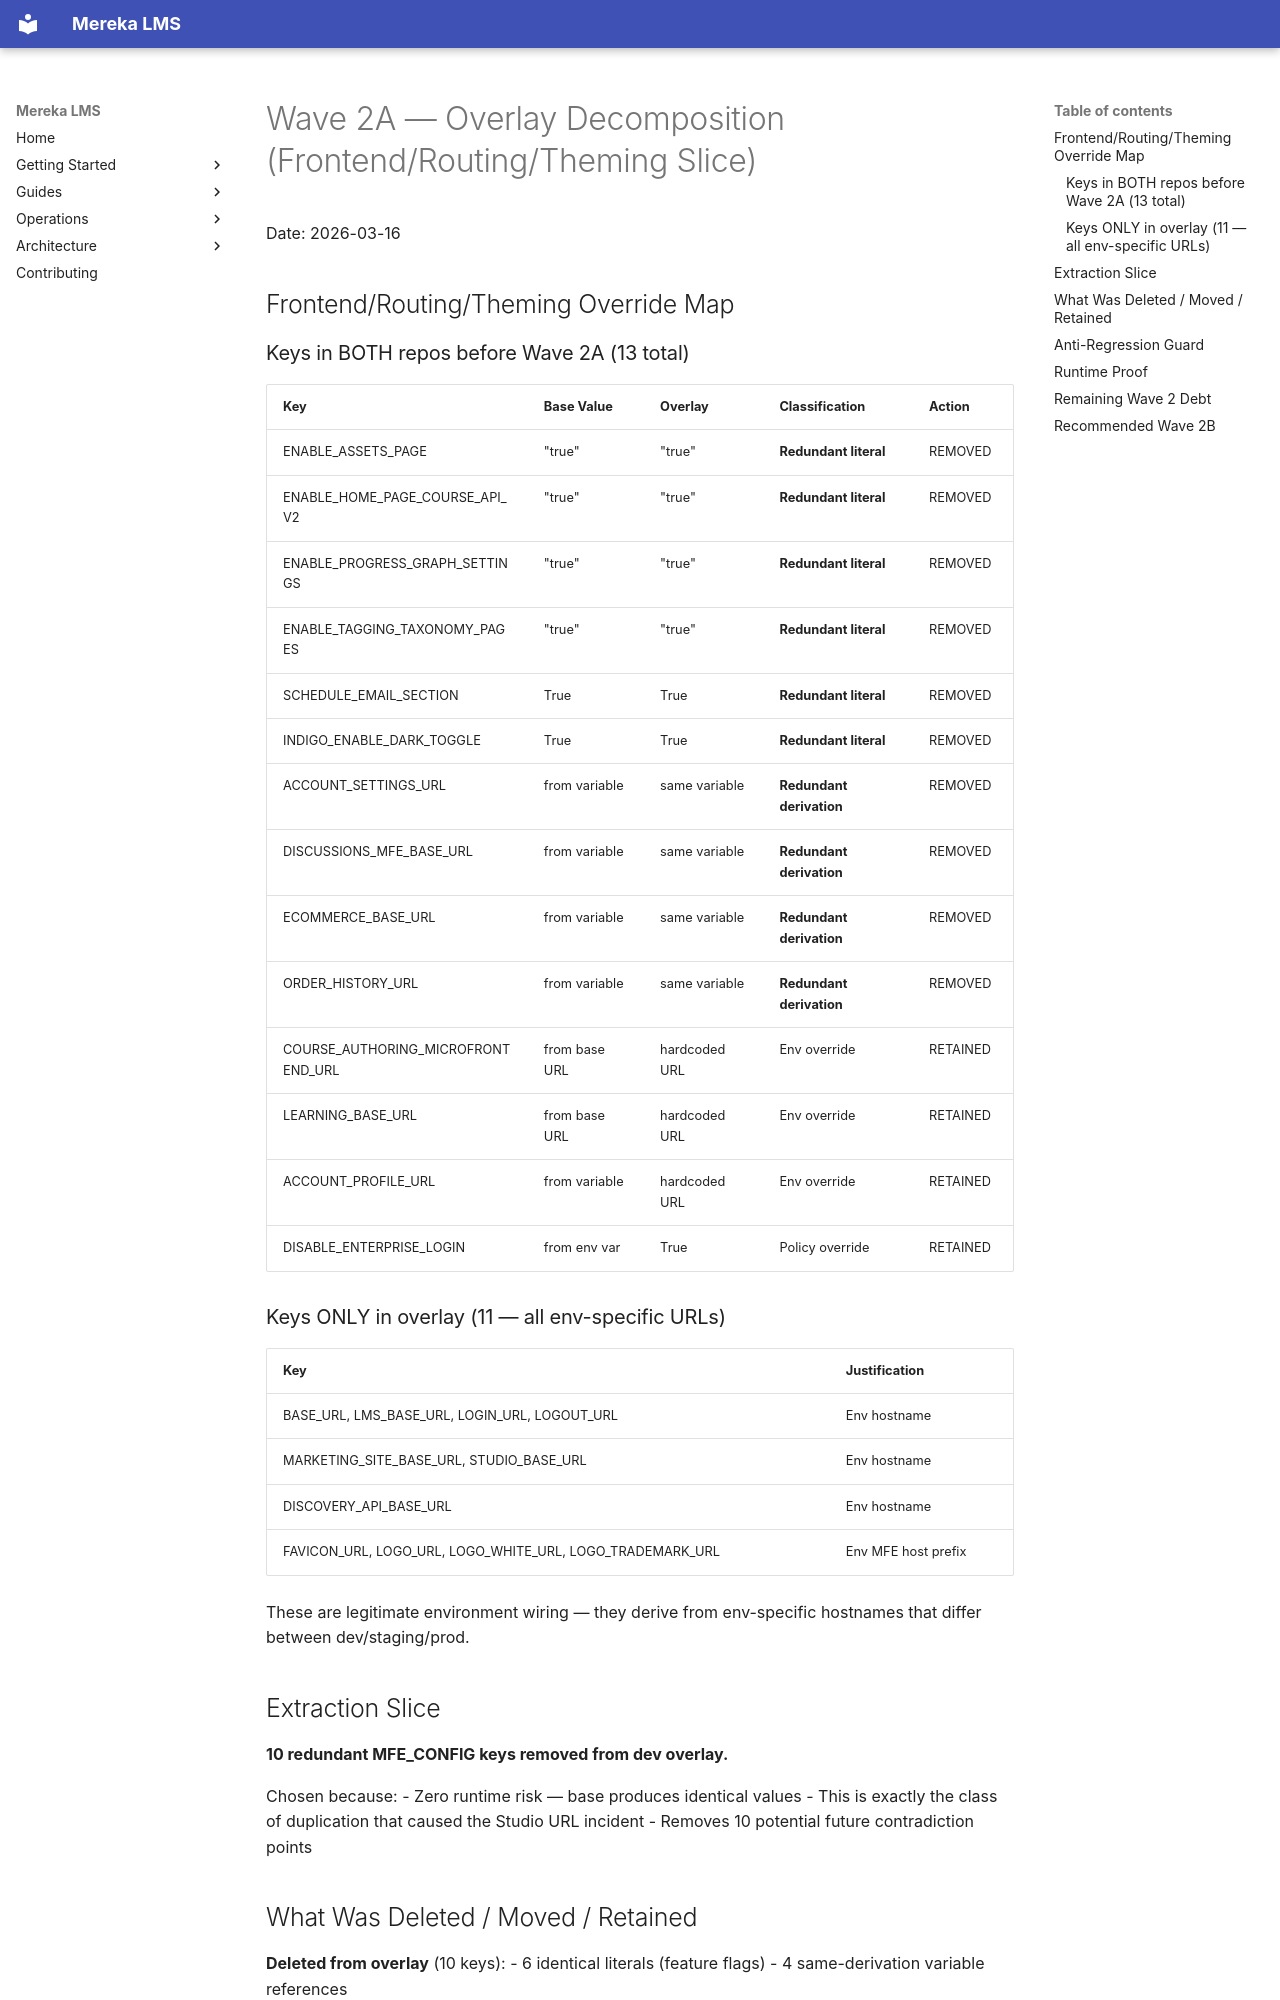

repository: lifeofgurpreet/mereka-lms-prototype · page: archive/WAVE2A-OVERLAY-DECOMPOSITION/index.html · generator: mkdocs

# Wave 2A — Overlay Decomposition (Frontend/Routing/Theming Slice)

Date: 2026-03-16

## Frontend/Routing/Theming Override Map

### Keys in BOTH repos before Wave 2A (13 total)

| Key | Base Value | Overlay | Classification | Action |
|-----|-----------|---------|----------------|--------|
| ENABLE_ASSETS_PAGE | "true" | "true" | **Redundant literal** | REMOVED |
| ENABLE_HOME_PAGE_COURSE_API_V2 | "true" | "true" | **Redundant literal** | REMOVED |
| ENABLE_PROGRESS_GRAPH_SETTINGS | "true" | "true" | **Redundant literal** | REMOVED |
| ENABLE_TAGGING_TAXONOMY_PAGES | "true" | "true" | **Redundant literal** | REMOVED |
| SCHEDULE_EMAIL_SECTION | True | True | **Redundant literal** | REMOVED |
| INDIGO_ENABLE_DARK_TOGGLE | True | True | **Redundant literal** | REMOVED |
| ACCOUNT_SETTINGS_URL | from variable | same variable | **Redundant derivation** | REMOVED |
| DISCUSSIONS_MFE_BASE_URL | from variable | same variable | **Redundant derivation** | REMOVED |
| ECOMMERCE_BASE_URL | from variable | same variable | **Redundant derivation** | REMOVED |
| ORDER_HISTORY_URL | from variable | same variable | **Redundant derivation** | REMOVED |
| COURSE_AUTHORING_MICROFRONTEND_URL | from base URL | hardcoded URL | Env override | RETAINED |
| LEARNING_BASE_URL | from base URL | hardcoded URL | Env override | RETAINED |
| ACCOUNT_PROFILE_URL | from variable | hardcoded URL | Env override | RETAINED |
| DISABLE_ENTERPRISE_LOGIN | from env var | True | Policy override | RETAINED |

### Keys ONLY in overlay (11 — all env-specific URLs)

| Key | Justification |
|-----|---------------|
| BASE_URL, LMS_BASE_URL, LOGIN_URL, LOGOUT_URL | Env hostname |
| MARKETING_SITE_BASE_URL, STUDIO_BASE_URL | Env hostname |
| DISCOVERY_API_BASE_URL | Env hostname |
| FAVICON_URL, LOGO_URL, LOGO_WHITE_URL, LOGO_TRADEMARK_URL | Env MFE host prefix |

These are legitimate environment wiring — they derive from
env-specific hostnames that differ between dev/staging/prod.

## Extraction Slice

**10 redundant MFE_CONFIG keys removed from dev overlay.**

Chosen because:
- Zero runtime risk — base produces identical values
- This is exactly the class of duplication that caused the
  Studio URL incident
- Removes 10 potential future contradiction points
